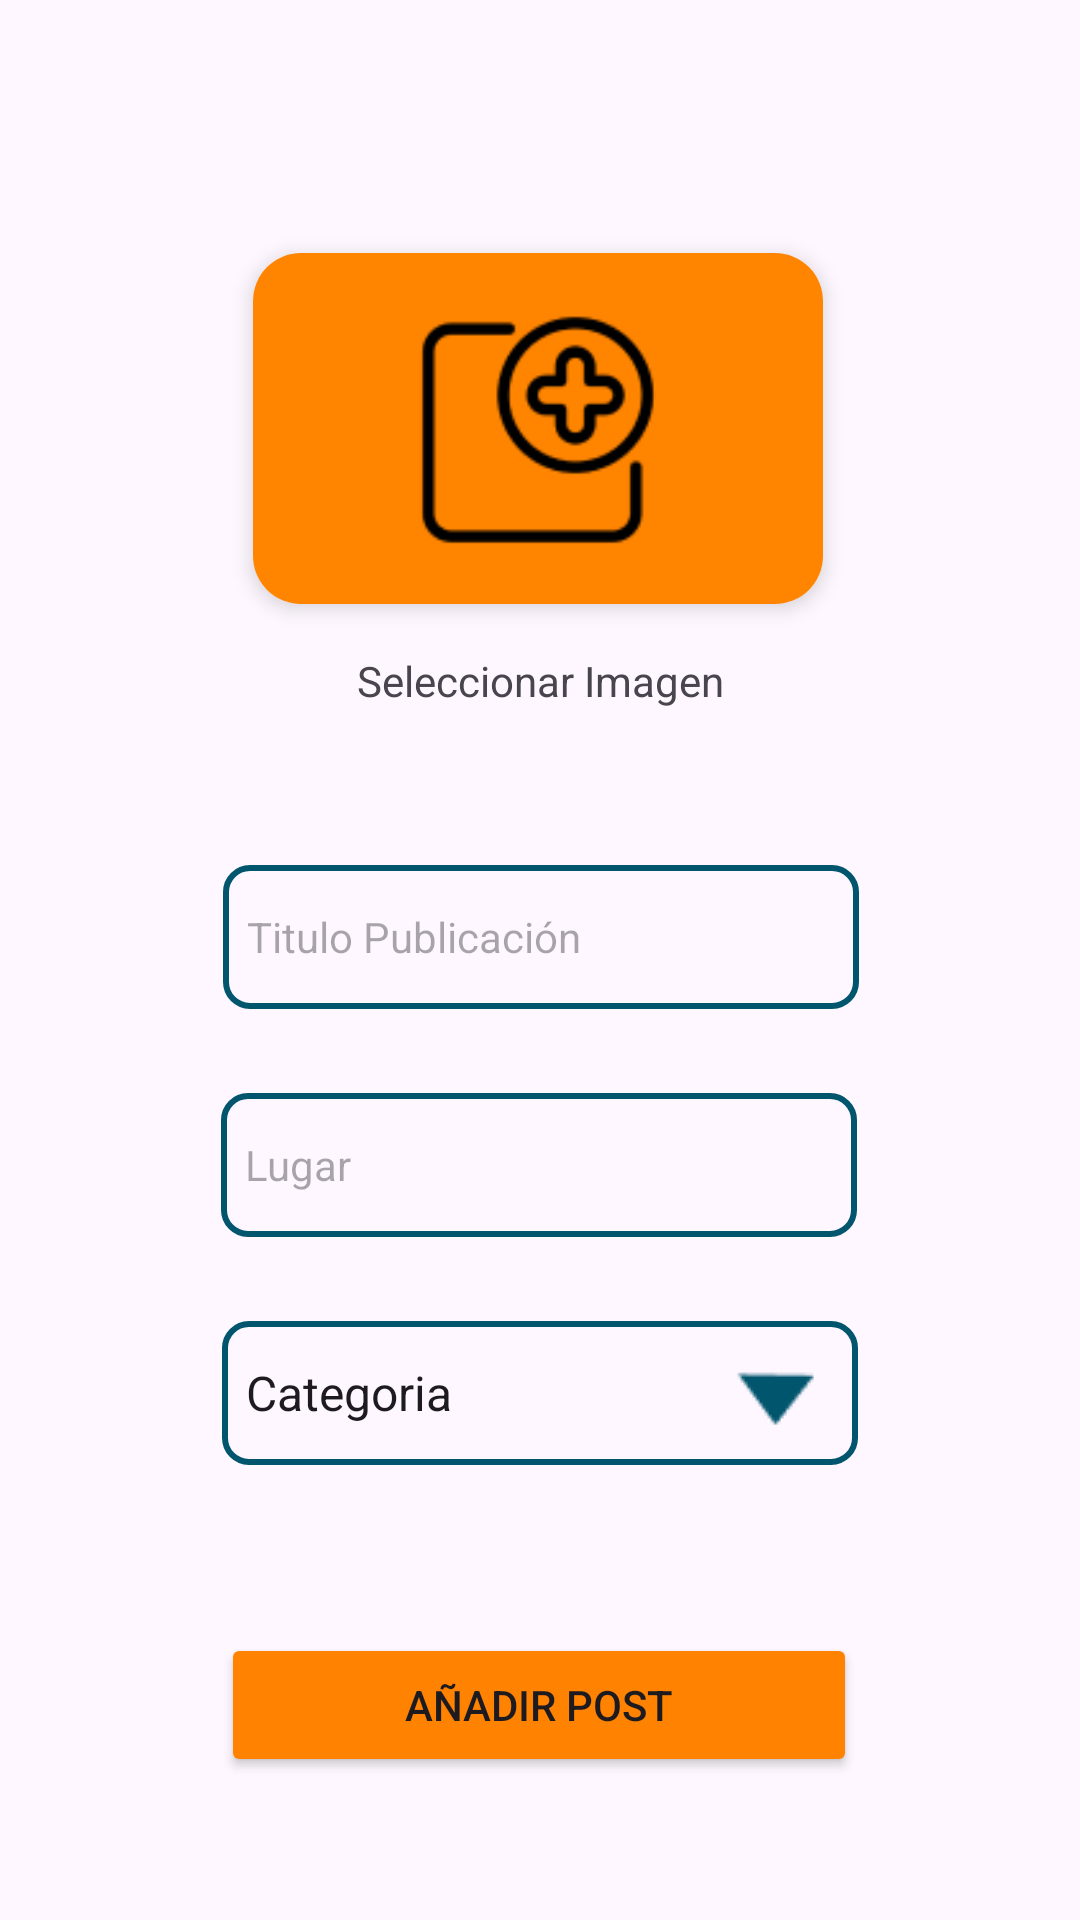

This screen was rendered from an Android layout file. Write that file and the resources it references.
<!-- AndroidManifest.xml: application theme Theme.PescApp -->
<!-- res/layout/fragment_add_post.xml -->
<?xml version="1.0" encoding="utf-8"?>
<layout xmlns:app="http://schemas.android.com/apk/res-auto"
    xmlns:tools="http://schemas.android.com/tools"
    xmlns:android="http://schemas.android.com/apk/res/android">
    <androidx.constraintlayout.widget.ConstraintLayout
        android:layout_width="match_parent"
        android:layout_height="match_parent"
        tools:context=".addPost.AddPostFragment">

        <EditText
            android:id="@+id/editTextPublicaion"
            android:layout_width="212dp"
            android:layout_height="48dp"
            android:layout_marginTop="52dp"
            android:background="@drawable/blue_border"
            android:ems="10"
            android:hint="Titulo Publicación"
            android:inputType="text"
            android:minHeight="48dp"
            android:paddingStart="8dp"
            android:textSize="14sp"
            app:layout_constraintEnd_toEndOf="parent"
            app:layout_constraintHorizontal_bias="0.502"
            app:layout_constraintStart_toStartOf="parent"
            app:layout_constraintTop_toBottomOf="@+id/textView2" />

        <EditText
            android:id="@+id/editTextLugar"
            android:layout_width="212dp"
            android:layout_height="48dp"
            android:layout_marginTop="28dp"
            android:background="@drawable/blue_border"
            android:ems="10"
            android:hint="Lugar"
            android:inputType="textEmailAddress"
            android:minHeight="48dp"
            android:paddingStart="8dp"
            android:textSize="14sp"
            app:layout_constraintEnd_toEndOf="parent"
            app:layout_constraintHorizontal_bias="0.497"
            app:layout_constraintStart_toStartOf="parent"
            app:layout_constraintTop_toBottomOf="@+id/editTextPublicaion" />

        <Spinner
            android:id="@+id/spinnerCategory"
            android:layout_width="212dp"
            android:layout_height="48dp"
            android:layout_marginTop="28dp"
            android:background="@drawable/spinner_background"
            android:entries="@array/options_array"
            app:layout_constraintEnd_toEndOf="parent"
            app:layout_constraintStart_toStartOf="parent"
            app:layout_constraintTop_toBottomOf="@+id/editTextLugar" />

        <Button
            android:id="@+id/btnAddPost"
            android:layout_width="212dp"
            android:layout_height="0dp"
            android:layout_marginTop="56dp"
            android:backgroundTint="@color/naranja"
            android:text="Añadir Post"
            app:layout_constraintEnd_toEndOf="parent"
            app:layout_constraintHorizontal_bias="0.497"
            app:layout_constraintStart_toStartOf="parent"
            app:layout_constraintTop_toBottomOf="@+id/spinnerCategory" />

        <TextView
            android:id="@+id/textView2"
            android:layout_width="wrap_content"
            android:layout_height="wrap_content"
            android:layout_marginTop="16dp"
            android:text="Seleccionar Imagen"
            app:layout_constraintEnd_toEndOf="parent"
            app:layout_constraintStart_toStartOf="parent"
            app:layout_constraintTop_toBottomOf="@+id/cardImg" />


        <androidx.cardview.widget.CardView
            android:id="@+id/cardImg"
            android:layout_width="190dp"
            android:layout_height="117dp"
            app:cardCornerRadius="16dp"
            app:cardElevation="4dp"
            app:layout_constraintBottom_toBottomOf="parent"
            app:layout_constraintEnd_toEndOf="parent"
            app:layout_constraintHorizontal_bias="0.497"
            app:layout_constraintStart_toStartOf="parent"
            app:layout_constraintTop_toTopOf="parent"
            app:layout_constraintVertical_bias="0.161">

            <ImageView
                android:id="@+id/imageSelector"
                android:layout_width="match_parent"
                android:layout_height="match_parent"
                android:scaleType="centerCrop"
                android:src="@drawable/addpostimage" />

        </androidx.cardview.widget.CardView>


    </androidx.constraintlayout.widget.ConstraintLayout>
</layout>
<!-- resources referenced by this layout -->
<resources>
  <string-array name="options_array">
          <item>Categoria</item>
          <item>Surfcating</item>
          <item>Spining</item>
          <item>Jiging</item>
      </string-array>
  <color name="naranja">#ff8201</color>
  <!-- drawable addpostimage: png bitmap (drawable, 4553 bytes) -->
  <!-- drawable blue_border (drawable) -->
  <shape xmlns:android="http://schemas.android.com/apk/res/android"
      android:shape="rectangle">
      <solid android:color="#00000000" />
      <stroke android:width="2dp" android:color="#01556d" />
      <corners android:radius="8dp" />
  </shape>
  <!-- drawable spinner_background (drawable) -->
  <layer-list xmlns:android="http://schemas.android.com/apk/res/android">
      <item>
          <shape android:shape="rectangle">
              <solid android:color="@android:color/transparent" />
              <stroke
                  android:width="2dp"
                  android:color="#01556d" />
              <corners android:radius="8dp" />
          </shape>
      </item>
      <item
          android:right="12dp"
          android:gravity="end|center_vertical">
          <bitmap
              android:src="@drawable/flechaspinner"
              android:tint="#01556d"
              android:gravity="end|center_vertical"
              android:scaleX="0.2"
              android:scaleY="0.2" />
      </item>
  </layer-list>
  <style name="Theme.PescApp" parent="Base.Theme.PescApp" />
  <!-- drawable flechaspinner: png bitmap (drawable, 496 bytes) -->
  <style name="Base.Theme.PescApp" parent="Theme.Material3.DayNight.NoActionBar">
          
          
      </style>
</resources>
